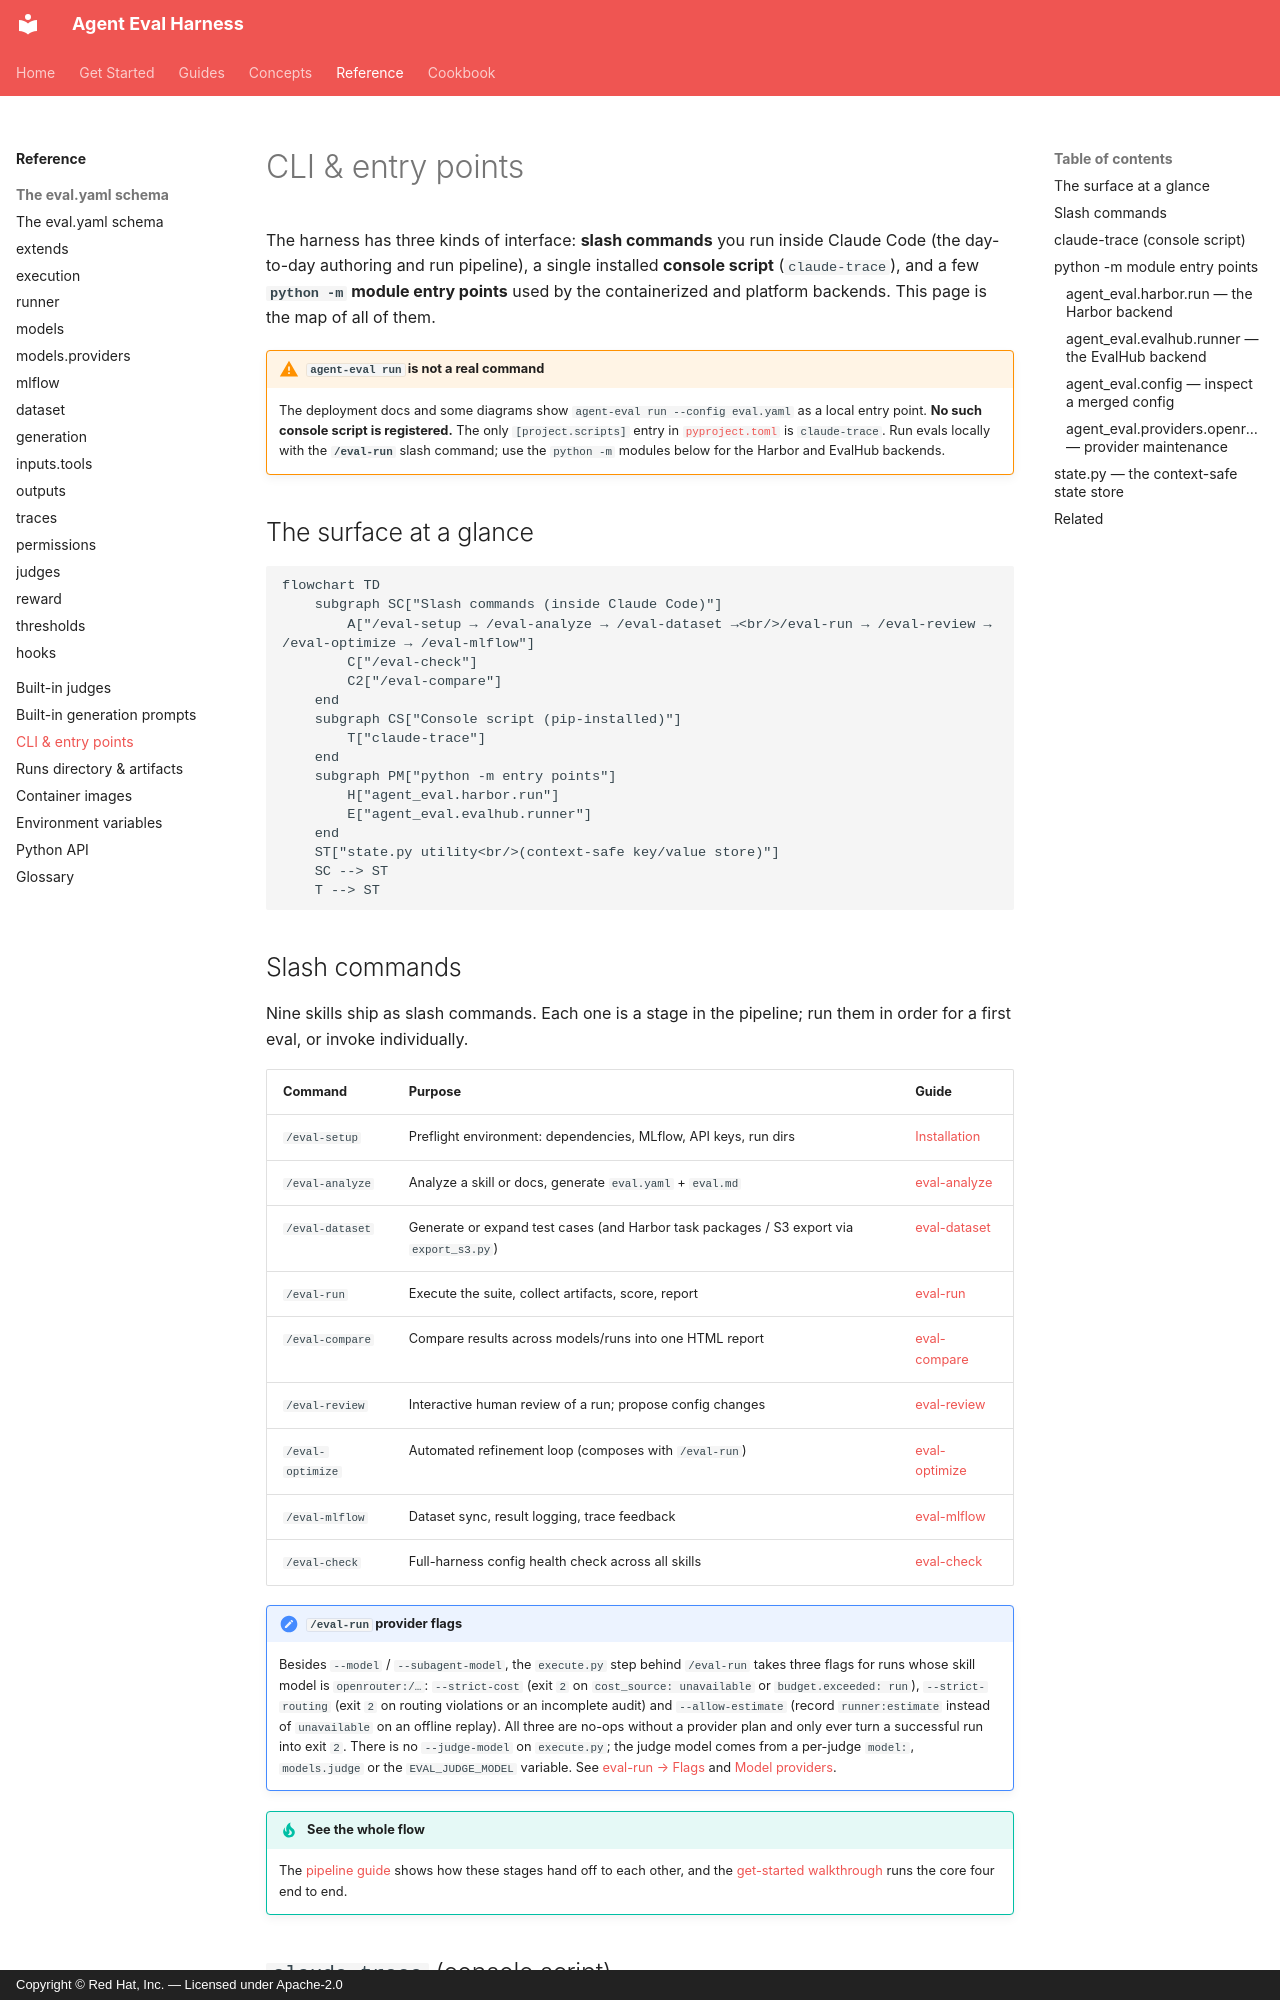

repository: opendatahub-io/agent-eval-harness · page: reference/cli/index.html · generator: mkdocs · copyright: Copyright © Red Hat, Inc. — Licensed under Apache-2.0

# CLI & entry points

The harness has three kinds of interface: **slash commands** you run inside Claude
Code (the day-to-day authoring and run pipeline), a single installed **console
script** (`claude-trace`), and a few **`python -m` module entry points** used by the
containerized and platform backends. This page is the map of all of them.

!!! warning "`agent-eval run` is not a real command"
    The deployment docs and some diagrams show `agent-eval run --config eval.yaml` as
    a local entry point. **No such console script is registered.** The only
    `[project.scripts]` entry in
    [`pyproject.toml`](https://github.com/opendatahub-io/agent-eval-harness/blob/main/pyproject.toml)
    is `claude-trace`. Run evals locally with the **`/eval-run`** slash command; use
    the `python -m` modules below for the Harbor and EvalHub backends.

## The surface at a glance

```mermaid
flowchart TD
    subgraph SC["Slash commands (inside Claude Code)"]
        A["/eval-setup → /eval-analyze → /eval-dataset →<br/>/eval-run → /eval-review → /eval-optimize → /eval-mlflow"]
        C["/eval-check"]
        C2["/eval-compare"]
    end
    subgraph CS["Console script (pip-installed)"]
        T["claude-trace"]
    end
    subgraph PM["python -m entry points"]
        H["agent_eval.harbor.run"]
        E["agent_eval.evalhub.runner"]
    end
    ST["state.py utility<br/>(context-safe key/value store)"]
    SC --> ST
    T --> ST
```
